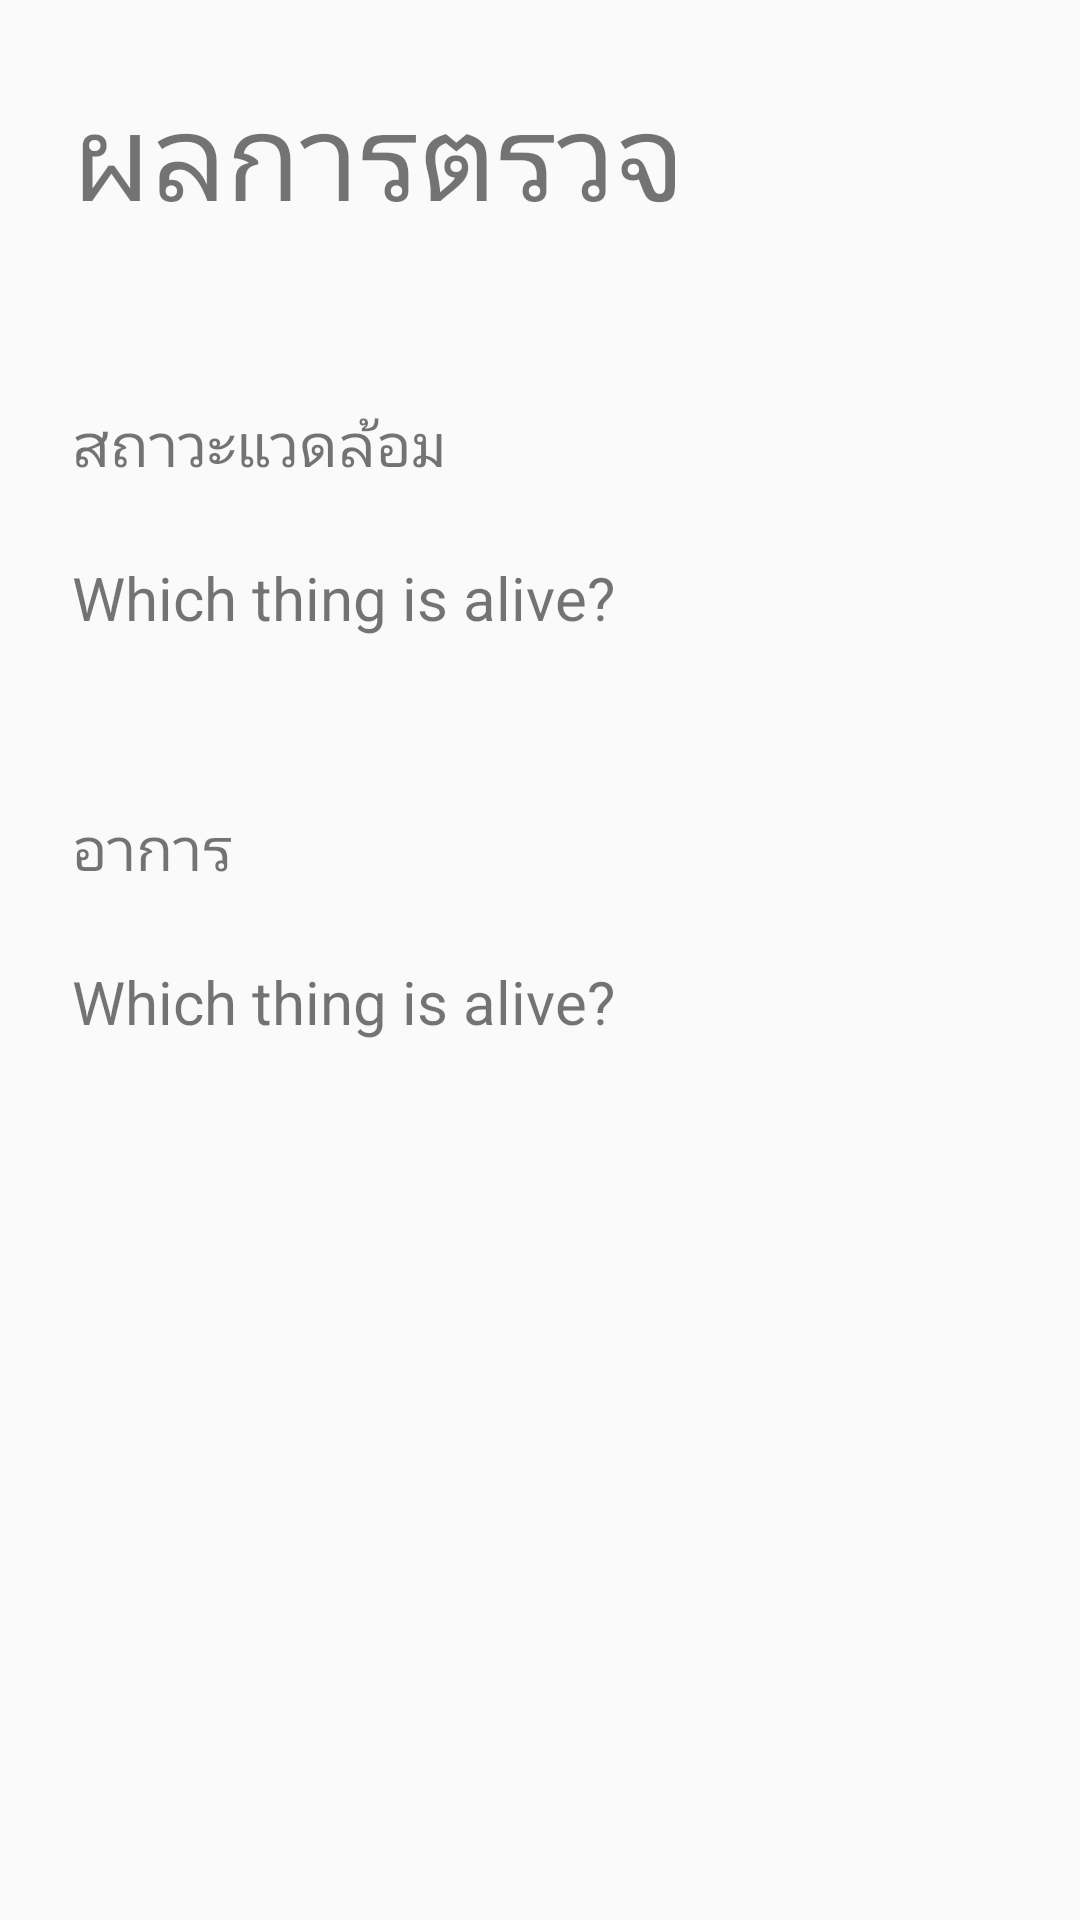

The Android layout XML behind this screen, and the referenced resources:
<!-- AndroidManifest.xml: application theme AppTheme -->
<!-- res/layout/activity_result.xml -->
<?xml version="1.0" encoding="utf-8"?>
<LinearLayout xmlns:android="http://schemas.android.com/apk/res/android"
    xmlns:app="http://schemas.android.com/apk/res-auto"
    xmlns:tools="http://schemas.android.com/tools"
    android:id="@+id/activity_quiz"
    android:layout_width="match_parent"
    android:layout_height="match_parent"
    android:paddingBottom="16dp"
    android:paddingLeft="16dp"
    android:paddingRight="16dp"
    android:paddingTop="16dp"
    android:orientation="vertical"
    tools:context=".QuizActivity">

    <TextView
        android:layout_width="match_parent"
        android:layout_height="70dp"
        android:text="ผลการตรวจ"
        android:textSize="40dp"
        android:padding="8dp"
        android:layout_marginBottom="40dp"
        android:id="@+id/textView"/>
    <TextView
        android:layout_width="match_parent"
        android:layout_height="wrap_content"
        android:text="สถาวะแวดล้อม"
        android:textSize="20dp"
        android:padding="8dp"
        android:layout_marginBottom="8dp"
        android:id="@+id/textView2"/>
    <TextView
        android:layout_width="match_parent"
        android:layout_height="wrap_content"
        android:text="Which thing is alive?"
        android:textSize="20dp"
        android:padding="8dp"
        android:layout_marginBottom="40dp"
        android:id="@+id/result1"/>
    <TextView
        android:layout_width="match_parent"
        android:layout_height="wrap_content"
        android:text="อาการ"
        android:textSize="20dp"
        android:padding="8dp"
        android:layout_marginBottom="8dp"
        android:id="@+id/textView3"/>
    <TextView
        android:layout_width="match_parent"
        android:layout_height="wrap_content"
        android:text="Which thing is alive?"
        android:textSize="20dp"
        android:padding="8dp"
        android:layout_marginBottom="40dp"
        android:id="@+id/result2"/>

</LinearLayout>
<!-- resources referenced by this layout -->
<resources>
  <style name="AppTheme" parent="Theme.AppCompat.Light.DarkActionBar">
          
          <item name="colorPrimary">@color/colorPrimary</item>
          <item name="colorPrimaryDark">@color/colorPrimaryDark</item>
          <item name="colorAccent">@color/colorAccent</item>
      </style>
  <!-- not gathered from this repository: default colours our renderer supplied (Android Studio template values) -->
  <color name="colorPrimary">#FF6200EE</color>
  <color name="colorPrimaryDark">#FF3700B3</color>
  <color name="colorAccent">#FF03DAC5</color>
</resources>
